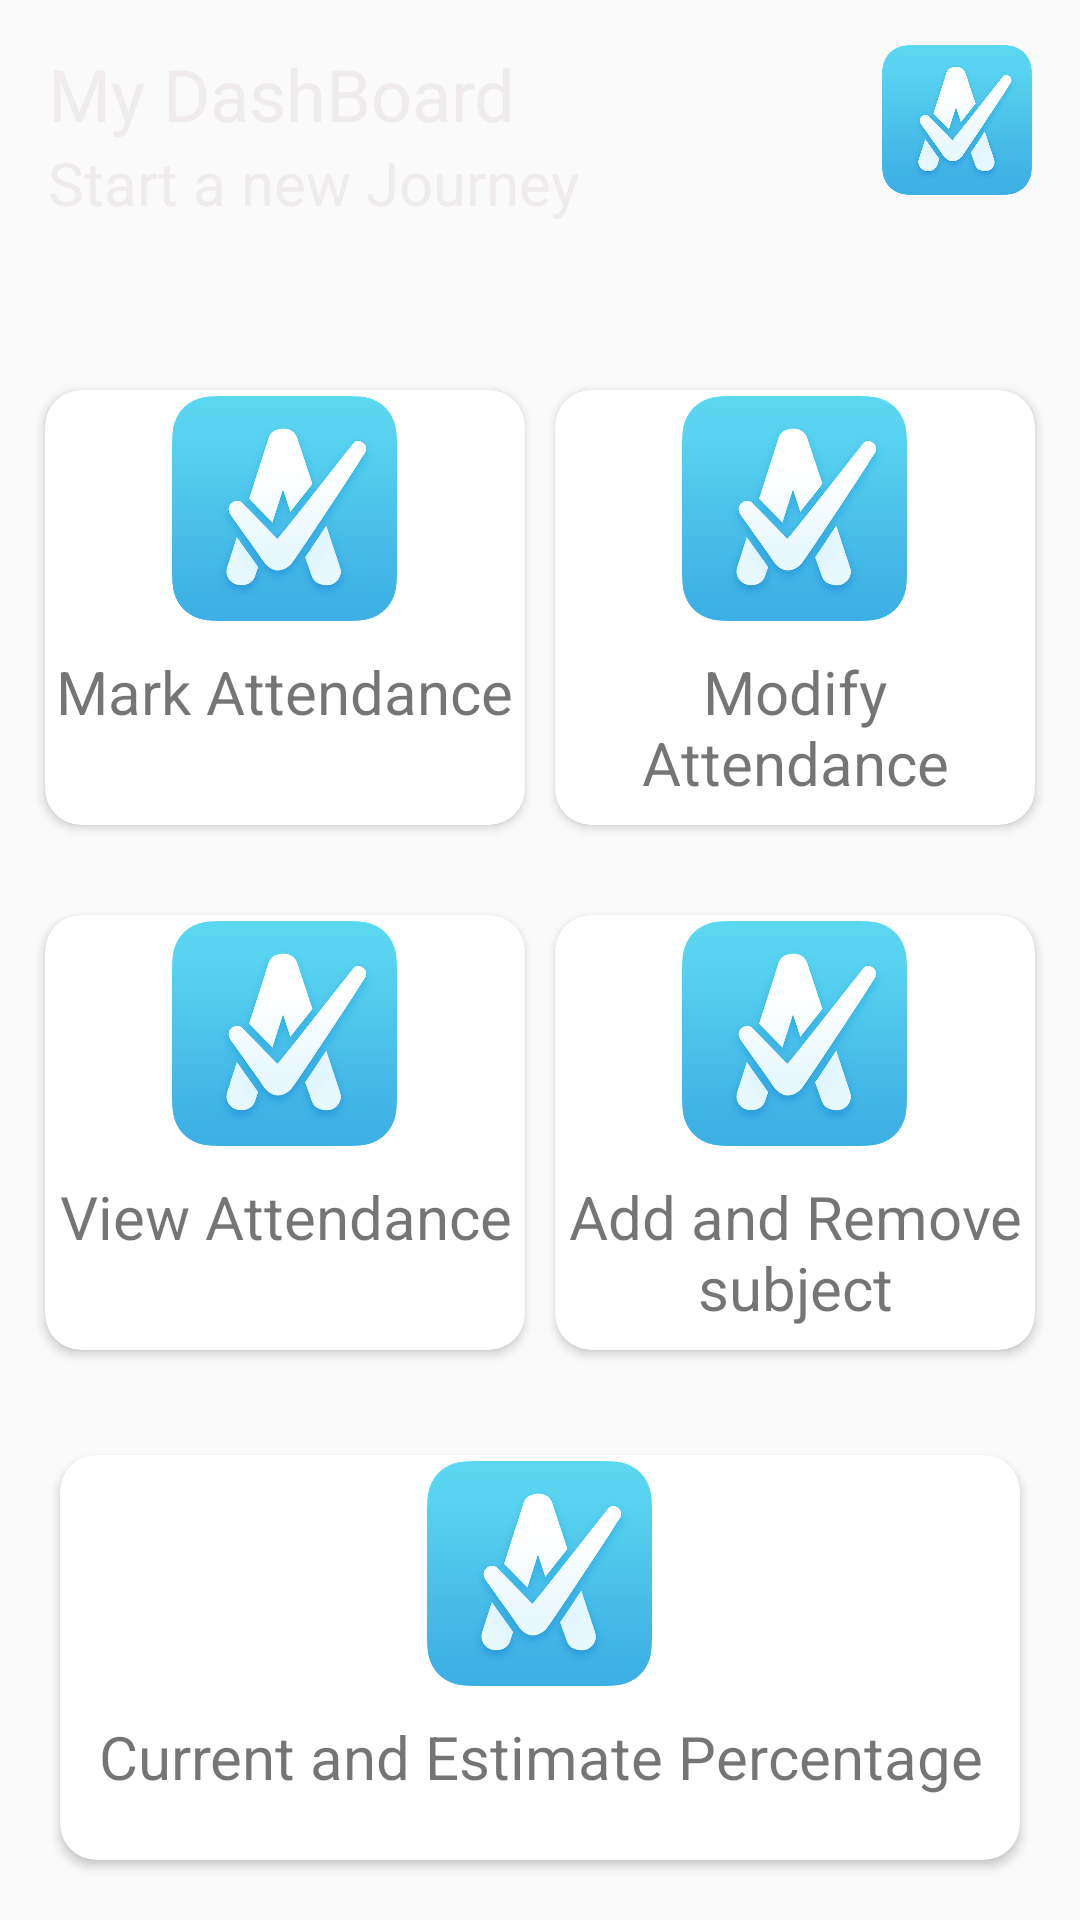

Produce the Android XML layout that renders to this screen, including the resource entries it uses.
<!-- AndroidManifest.xml: application theme AppTheme -->
<!-- res/layout/activity_student_dashboard.xml -->
<?xml version="1.0" encoding="utf-8"?>
<ScrollView
    xmlns:android="http://schemas.android.com/apk/res/android"
    xmlns:app="http://schemas.android.com/apk/res-auto"
    xmlns:tools="http://schemas.android.com/tools"
    android:layout_width="match_parent"
    android:layout_height="match_parent"
    tools:context=".MainActivity"
    android:background="@mipmap/bgapps"
    >

    <androidx.constraintlayout.widget.ConstraintLayout
        android:layout_width="match_parent"
        android:background="@mipmap/bgapps"
        android:layout_height="match_parent"
        >

        <androidx.appcompat.widget.Toolbar
            android:id="@+id/toolbar"
            android:layout_width="0dp"
            android:layout_height="0dp"
            android:background="#00008577"
            android:minHeight="?attr/actionBarSize"
            android:theme="?attr/actionBarTheme"
            app:layout_constraintEnd_toEndOf="parent"
            app:layout_constraintStart_toStartOf="parent"
            app:layout_constraintTop_toTopOf="parent"
             />

        <TextView
            android:id="@+id/textView"
            android:layout_width="0dp"
            android:layout_height="wrap_content"
            android:layout_marginStart="16dp"
            android:layout_marginLeft="16dp"
            android:layout_marginTop="15dp"
            android:text="My DashBoard"
            android:textColor="@color/white"
            android:textSize="24sp"
            app:layout_constraintEnd_toStartOf="@+id/imageView"
            app:layout_constraintStart_toStartOf="parent"
            app:layout_constraintTop_toBottomOf="@+id/toolbar" />

        <TextView
            android:id="@+id/stuname"
            android:layout_width="0dp"
            android:layout_height="wrap_content"
            android:layout_marginStart="16dp"
            android:layout_marginLeft="16dp"
            android:text="Start a new Journey"
            android:textSize="20dp"
            android:textColor="@color/white"
            app:layout_constraintEnd_toStartOf="@+id/imageView"
            app:layout_constraintStart_toStartOf="parent"
            app:layout_constraintTop_toBottomOf="@+id/textView" />

        <ImageView
            android:id="@+id/imageView"
            android:layout_width="50dp"
            android:layout_height="50dp"
            android:layout_marginTop="15dp"
            android:layout_marginEnd="16dp"
            app:layout_constraintEnd_toEndOf="parent"
            app:layout_constraintStart_toEndOf="@+id/textView"
            app:layout_constraintTop_toBottomOf="@+id/toolbar"
            app:srcCompat="@mipmap/applogo" />

        <LinearLayout
            android:id="@+id/linearLayout"
            android:layout_width="0dp"
            android:layout_height="175dp"
            android:layout_marginTop="50dp"
            android:orientation="horizontal"
            android:padding="10dp"
            app:layout_constraintEnd_toEndOf="parent"
            app:layout_constraintHorizontal_bias="0.0"
            app:layout_constraintStart_toStartOf="parent"
            app:layout_constraintTop_toBottomOf="@+id/imageView">

            <androidx.cardview.widget.CardView
                android:layout_width="0dp"
                android:layout_height="match_parent"
                app:cardCornerRadius="12dp"
                android:layout_margin="5dp"
                android:layout_weight="1">

                <RelativeLayout
                    android:layout_width="match_parent"
                    android:layout_height="wrap_content"
                    >

                    <TextView
                        android:id="@+id/textView3"
                        android:layout_width="wrap_content"
                        android:layout_height="wrap_content"
                        android:layout_below="@id/mark_attendance"
                        android:layout_centerHorizontal="true"
                        android:layout_marginTop="10dp"
                        android:gravity="center"

                        android:text="Mark Attendance"
                        android:textSize="20sp" />

                    <ImageView
                        android:id="@+id/mark_attendance"
                        android:layout_width="75dp"
                        android:layout_height="75dp"
                        android:layout_centerHorizontal="true"
                        android:layout_marginTop="2dp"
                        app:srcCompat="@mipmap/applogo" />
                </RelativeLayout>
            </androidx.cardview.widget.CardView>

            <androidx.cardview.widget.CardView
                android:layout_width="0dp"
                android:layout_height="match_parent"
                app:cardCornerRadius="12dp"
                android:layout_margin="5dp"
                android:layout_weight="1">

                <RelativeLayout

                    android:layout_width="match_parent"
                    android:layout_height="match_parent">

                    <TextView
                        android:id="@+id/textView4"
                        android:layout_width="wrap_content"
                        android:layout_height="wrap_content"
                        android:gravity="center"
                        android:layout_below="@id/modify"
                        android:layout_centerHorizontal="true"
                        android:layout_marginTop="10dp"
                        android:text="Modify Attendance"
                        android:textSize="20sp"
                         />

                    <ImageView
                        android:id="@+id/modify"
                        android:layout_width="75dp"
                        android:layout_height="75dp"
                        android:layout_centerHorizontal="true"
                        android:layout_marginTop="2dp"
                        app:srcCompat="@mipmap/applogo" />
                </RelativeLayout>
            </androidx.cardview.widget.CardView>
        </LinearLayout>

        <LinearLayout
            android:id="@+id/linearLayout2"
            android:layout_width="0dp"
            android:layout_height="175dp"
            android:orientation="horizontal"
            android:padding="10dp"
            app:layout_constraintEnd_toEndOf="parent"
            app:layout_constraintHorizontal_bias="0.0"
            app:layout_constraintStart_toStartOf="parent"
            app:layout_constraintTop_toBottomOf="@+id/linearLayout">

            <androidx.cardview.widget.CardView
                android:layout_width="0dp"
                app:cardCornerRadius="12dp"
                android:layout_height="match_parent"
                android:layout_margin="5dp"
                android:layout_weight="1">

                <RelativeLayout

                    android:layout_width="match_parent"
                    android:layout_height="match_parent">

                    <TextView
                        android:id="@+id/textView6"
                        android:layout_width="wrap_content"
                        android:layout_height="wrap_content"
                        android:layout_below="@id/view_atndnce1"
                        android:layout_centerHorizontal="true"
                        android:layout_marginTop="10dp"
                        android:gravity="center"
                        android:text="View Attendance"
                        android:textSize="20sp"
                         />

                    <ImageView
                        android:id="@+id/view_atndnce1"
                        android:layout_width="75dp"
                        android:layout_height="75dp"
                        android:layout_centerHorizontal="true"
                        android:layout_marginTop="2dp"
                        app:srcCompat="@mipmap/applogo" />
                </RelativeLayout>
            </androidx.cardview.widget.CardView>

            <androidx.cardview.widget.CardView
                android:layout_width="0dp"
                app:cardCornerRadius="12dp"
                android:layout_height="match_parent"
                android:layout_margin="5dp"
                android:layout_weight="1">

                <RelativeLayout
                    android:layout_width="match_parent"

                    android:layout_height="match_parent">

                    <TextView
                        android:id="@+id/textView7"
                        android:layout_width="wrap_content"
                        android:layout_height="wrap_content"
                        android:layout_below="@id/addsubject"
                        android:layout_centerHorizontal="true"
                        android:layout_marginTop="10dp"
                        android:gravity="center"
                        android:text="Add and Remove subject"
                        android:textSize="20sp" />

                    <ImageView
                        android:id="@+id/addsubject"
                        android:layout_width="75dp"
                        android:layout_height="75dp"
                        android:layout_centerHorizontal="true"
                        android:layout_marginTop="2dp"
                        app:srcCompat="@mipmap/applogo" />
                </RelativeLayout>
            </androidx.cardview.widget.CardView>
        </LinearLayout>

        <LinearLayout
            android:layout_width="0dp"
            android:layout_height="175dp"
            android:orientation="horizontal"
            android:padding="10dp"
            app:layout_constraintEnd_toEndOf="parent"
            app:layout_constraintHorizontal_bias="0.0"
            app:layout_constraintStart_toStartOf="parent"
            app:layout_constraintTop_toBottomOf="@+id/linearLayout2">

            <androidx.cardview.widget.CardView
                android:layout_width="0dp"
                app:cardCornerRadius="12dp"
                android:layout_height="match_parent"
                android:layout_margin="10dp"
                android:layout_weight="1">

                <RelativeLayout
                    android:layout_width="match_parent"

                    android:layout_height="match_parent">

                    <TextView
                        android:id="@+id/textView8"
                        android:layout_width="wrap_content"
                        android:layout_height="wrap_content"
                        android:layout_below="@id/view_atndnce"
                        android:layout_centerHorizontal="true"
                        android:layout_marginTop="10dp"
                        android:gravity="center"
                        android:text="Current and Estimate Percentage"
                        android:textSize="20sp"
                         />

                    <ImageView
                        android:id="@+id/view_atndnce"
                        android:layout_width="75dp"
                        android:layout_height="75dp"
                        android:layout_centerHorizontal="true"
                        android:layout_marginTop="2dp"
                        app:srcCompat="@mipmap/applogo" />
                </RelativeLayout>
            </androidx.cardview.widget.CardView>


        </LinearLayout>
    </androidx.constraintlayout.widget.ConstraintLayout>
</ScrollView>
<!-- resources referenced by this layout -->
<resources>
  <color name="white">#E2EEEAEA</color>
  <!-- mipmap applogo: png bitmap (mipmap-hdpi, 83369 bytes) -->
  <style name="AppTheme" parent="Theme.AppCompat.Light.NoActionBar">
          
          <item name="colorPrimary">@color/colorPrimary</item>
          <item name="colorPrimaryDark">@color/bcblue</item>
          <item name="colorAccent">@color/colorAccent</item>
      </style>
  <color name="colorPrimary">#008577</color>
  <color name="bcblue">#202F65</color>
  <color name="colorAccent">#D81B60</color>
</resources>
